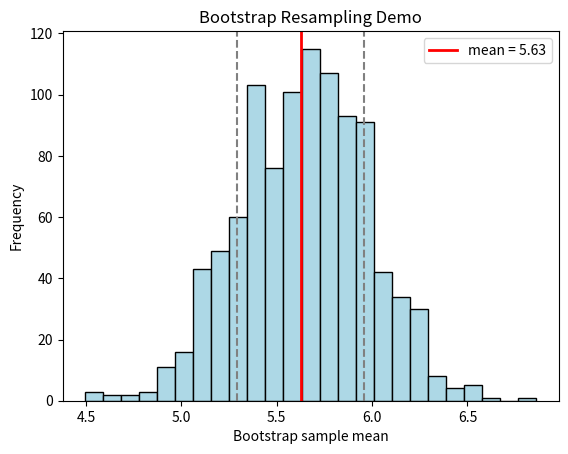

Write Python code to recreate this figure.
import numpy as np
import matplotlib.pyplot as plt

np.random.seed(0)
N = 40
data = np.random.normal(loc=5.0, scale=2.0, size=N)

# Bootstrap
n_boot = 1000
boot_means = np.array([
    np.mean(np.random.choice(data, size=N, replace=True))
    for _ in range(n_boot)
])

mean = np.mean(data)
sigma_boot = np.std(boot_means)

# Plot
plt.hist(boot_means, bins=25, color='lightblue', edgecolor='k')
plt.axvline(mean, color='r', lw=2, label=f"mean = {mean:.2f}")
plt.axvline(mean - sigma_boot, color='gray', ls='--')
plt.axvline(mean + sigma_boot, color='gray', ls='--')
plt.xlabel("Bootstrap sample mean")
plt.ylabel("Frequency")
plt.title("Bootstrap Resampling Demo")
plt.legend()
plt.show()

print(f"Sample mean = {mean:.3f}")
print(f"Bootstrap σ ≈ {sigma_boot:.3f}")
